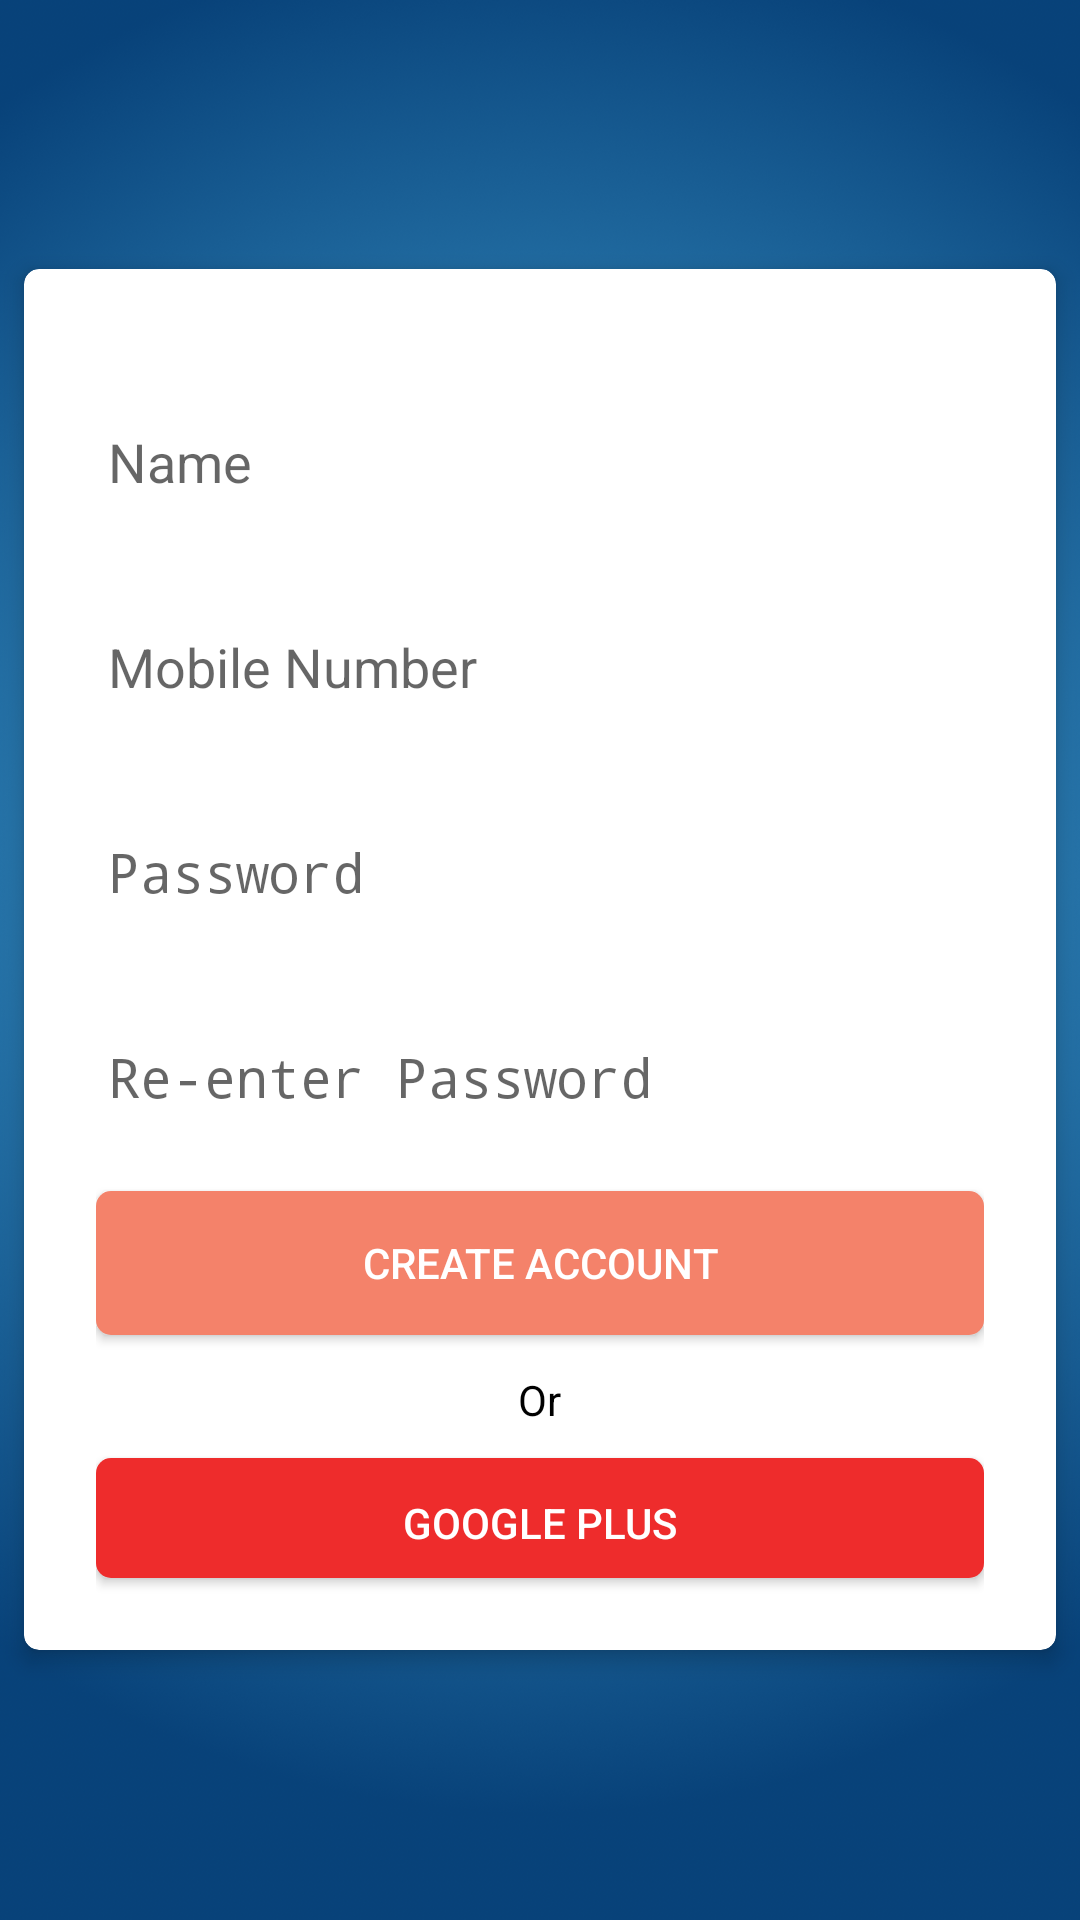

Write the Android layout XML for this screen, with the resource values it uses.
<!-- AndroidManifest.xml: activity theme AppTheme.NoActionBar -->
<!-- res/layout/signup.xml -->
<?xml version="1.0" encoding="utf-8"?>
<RelativeLayout xmlns:android="http://schemas.android.com/apk/res/android"
    xmlns:ads="http://schemas.android.com/apk/res-auto"
    xmlns:tools="http://schemas.android.com/tools"
    android:layout_width="match_parent"
    android:layout_height="match_parent"
    android:background="@drawable/blur"
    tools:context=".activity.MainActivity">

    <android.support.v7.widget.CardView
        android:id="@+id/login_cardView"
        android:layout_width="match_parent"
        android:layout_height="wrap_content"
        android:scaleType="centerCrop"
        ads:cardCornerRadius="5dp"
        ads:cardElevation="4dp"
        android:layout_marginTop="24dp"
        android:layout_marginBottom="5dp"
        android:layout_marginRight="8dp"
        android:layout_marginLeft="8dp"
        android:layout_centerInParent="true">

        <LinearLayout
            android:orientation="vertical"
            android:layout_width="match_parent"
            android:layout_height="wrap_content"
            android:paddingTop="24dp"
            android:paddingLeft="24dp"
            android:paddingRight="24dp">

            
            <android.support.design.widget.TextInputLayout
                android:id="@+id/inputLayoutName"
                android:layout_width="match_parent"
                android:layout_height="wrap_content"
                android:layout_marginTop="8dp"
                android:layout_marginBottom="8dp">
                <EditText android:id="@+id/input_name"
                    android:layout_width="match_parent"
                    android:layout_height="wrap_content"
                    android:inputType="textPersonName"
                    android:hint="Name" />
            </android.support.design.widget.TextInputLayout>

            
            <android.support.design.widget.TextInputLayout
                android:id="@+id/inputLayoutMobile"
                android:layout_width="match_parent"
                android:layout_height="wrap_content"
                android:layout_marginTop="8dp"
                android:layout_marginBottom="8dp">
                <EditText android:id="@+id/input_mobile"
                    android:layout_width="match_parent"
                    android:layout_height="wrap_content"
                    android:inputType="number"
                    android:hint="Mobile Number" />
            </android.support.design.widget.TextInputLayout>

            
            <android.support.design.widget.TextInputLayout
                android:id="@+id/inputLayoutPassword"
                android:layout_width="match_parent"
                android:layout_height="wrap_content"
                android:layout_marginTop="8dp"
                android:layout_marginBottom="8dp">
                <EditText android:id="@+id/input_password"
                    android:layout_width="match_parent"
                    android:layout_height="wrap_content"
                    android:inputType="textPassword"
                    android:hint="Password"/>
            </android.support.design.widget.TextInputLayout>

            
            <android.support.design.widget.TextInputLayout
                android:id="@+id/inputLayoutRePassword"
                android:layout_width="match_parent"
                android:layout_height="wrap_content"
                android:layout_marginTop="8dp"
                android:layout_marginBottom="8dp">
                <EditText android:id="@+id/input_reEnterPassword"
                    android:layout_width="match_parent"
                    android:layout_height="wrap_content"
                    android:inputType="textPassword"
                    android:hint="Re-enter Password"/>
            </android.support.design.widget.TextInputLayout>

            
            <android.support.v7.widget.AppCompatButton
                android:id="@+id/btn_signup"
                android:layout_width="fill_parent"
                android:layout_height="wrap_content"
                android:layout_marginTop="10dp"
                android:layout_marginBottom="12dp"
                android:background="@drawable/common_button_shape"
                android:padding="12dp"
                android:textColor="@color/white"
                android:text="Create Account"/>

            <TextView
                android:id="@+id/or_text"
                android:layout_width="wrap_content"
                android:layout_height="wrap_content"
                android:layout_gravity="center"
                android:gravity="center"
                android:textColor="@color/black"
                android:textSize="14sp"
                android:text="Or"/>

            <android.support.v7.widget.AppCompatButton
                android:id="@+id/btn_google_signup"
                android:layout_width="fill_parent"
                android:layout_height="40dp"
                android:layout_marginTop="10dp"
                android:layout_marginBottom="24dp"
                android:padding="12dp"
                android:textAllCaps="true"
                android:background="@drawable/shape_rounded_rectangle"
                android:textColor="@color/white_text_color"
                android:text="Google Plus"/>

        </LinearLayout>

    </android.support.v7.widget.CardView>


</RelativeLayout>

    
<!-- resources referenced by this layout -->
<resources>
  <color name="black">#000000</color>
  <color name="white">#FFFFFF</color>
  <color name="white_text_color">#FFFFFF</color>
  <!-- drawable blur: png bitmap (drawable-hdpi, 573772 bytes) -->
  <!-- drawable common_button_shape (drawable) -->
  <?xml version="1.0" encoding="utf-8"?>
  <shape android:shape="rectangle" xmlns:android="http://schemas.android.com/apk/res/android">
      <corners
          android:topLeftRadius="5dp"
          android:topRightRadius="5dp"
          android:bottomLeftRadius="5dp"
          android:bottomRightRadius="5dp" />
  
      <solid android:color="@color/main_pink" />
  
      <padding
          android:left="2dp"
          android:top="2dp"
          android:right="2dp"
          android:bottom="2dp" />
  </shape>
  <!-- drawable shape_rounded_rectangle (drawable) -->
  <?xml version="1.0" encoding="utf-8"?>
  <shape android:shape="rectangle" xmlns:android="http://schemas.android.com/apk/res/android">
      <corners
          android:topLeftRadius="5dp"
          android:topRightRadius="5dp"
          android:bottomLeftRadius="5dp"
          android:bottomRightRadius="5dp" />
  
      <solid android:color="@color/soft_red" />
  
      <padding
          android:left="2dp"
          android:top="2dp"
          android:right="2dp"
          android:bottom="2dp" />
  </shape>
  <style name="AppTheme.NoActionBar">
          <item name="windowActionBar">false</item>
          <item name="windowNoTitle">true</item>
          <item name="colorPrimaryDark">@color/main_pink</item>
          <item name="android:popupMenuStyle">@style/PopupMenu</item>
          <item name="colorControlNormal">@color/white_text_color</item>
      </style>
  <color name="main_pink">#f4826a</color>
  <color name="soft_red">#ee2c2c</color>
  <style name="PopupMenu" parent="@android:style/Widget.PopupMenu">
          <item name="android:popupBackground">@android:color/white</item>
      </style>
</resources>
